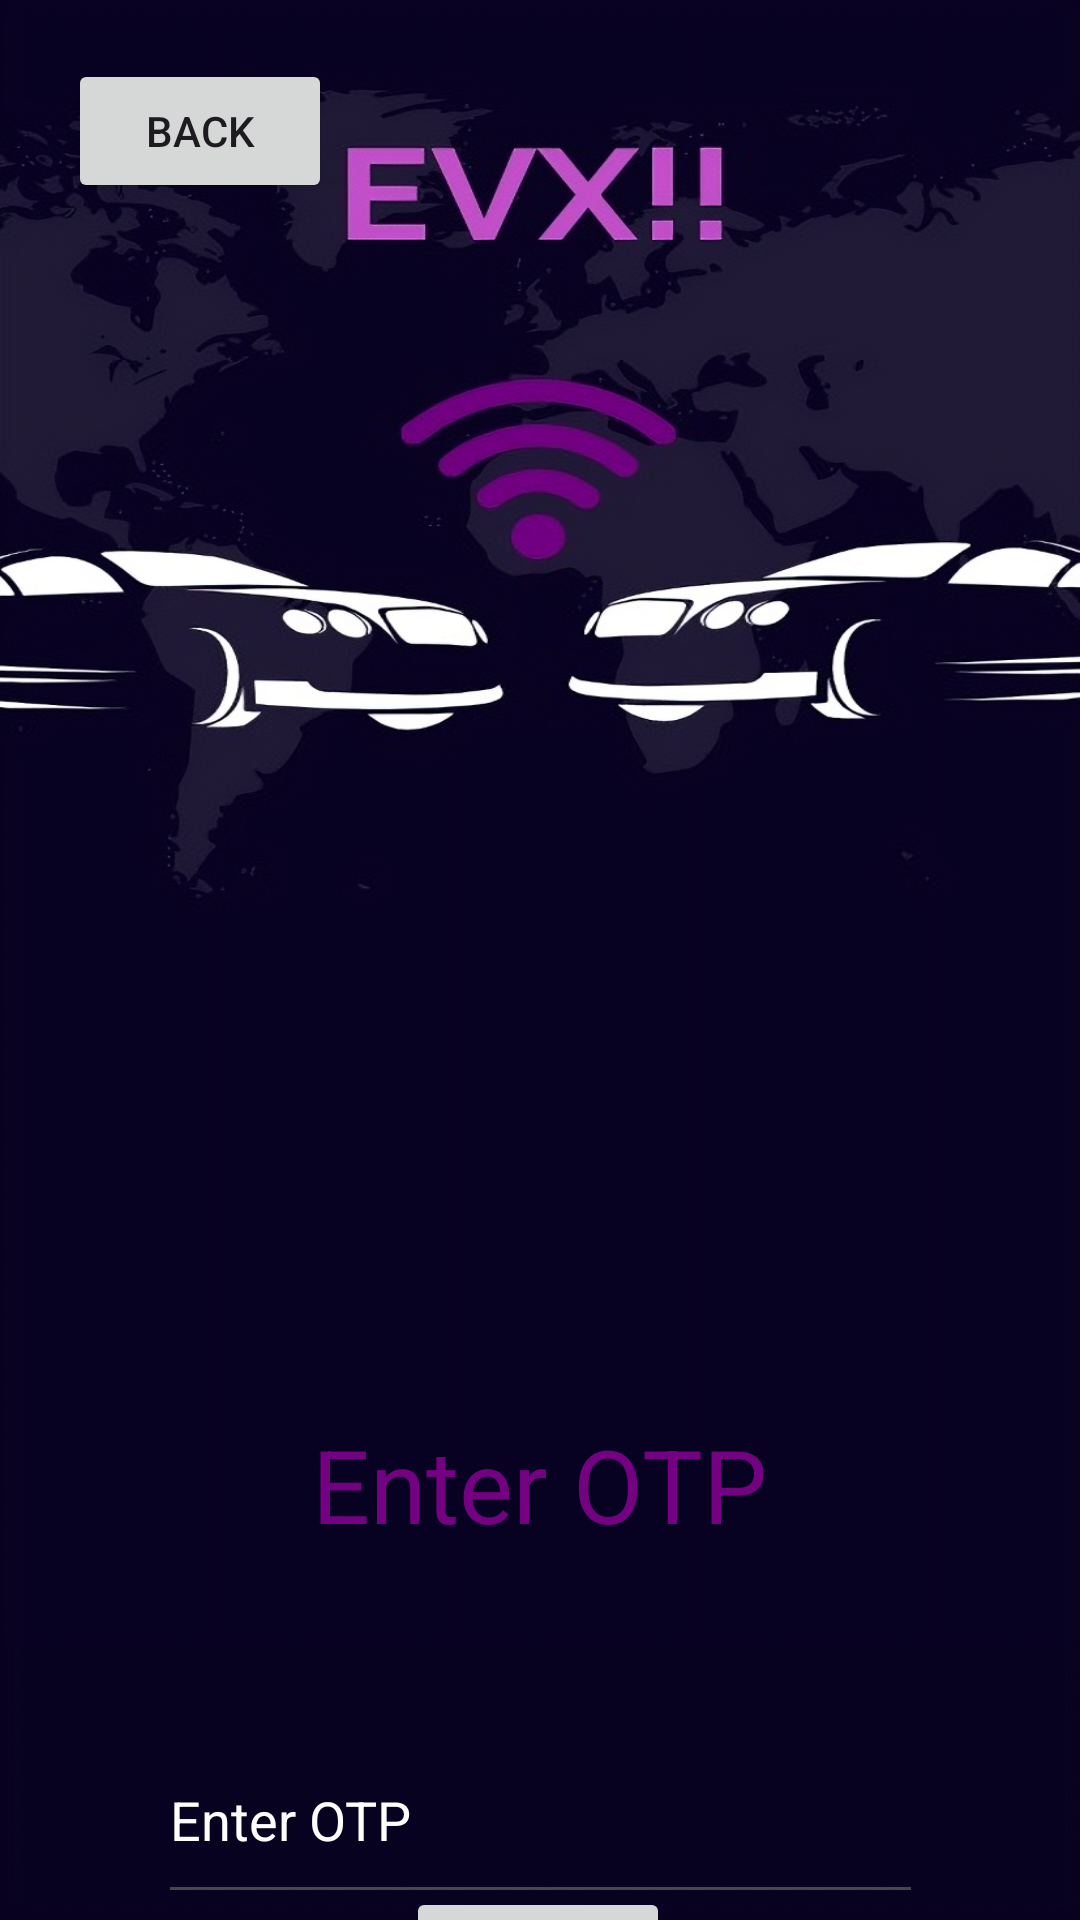

Produce the Android XML layout that renders to this screen, including the resource entries it uses.
<!-- AndroidManifest.xml: application theme Theme.EVC -->
<!-- res/layout/activity_main3.xml -->
<?xml version="1.0" encoding="utf-8"?>
<androidx.constraintlayout.widget.ConstraintLayout xmlns:android="http://schemas.android.com/apk/res/android"
    xmlns:app="http://schemas.android.com/apk/res-auto"
    xmlns:tools="http://schemas.android.com/tools"
    android:id="@+id/main"
    android:layout_width="match_parent"
    android:layout_height="match_parent"
    android:background="@drawable/secondbg2"
    tools:context=".MainActivity3">

    <Button
        android:id="@+id/button5"
        android:layout_width="wrap_content"
        android:layout_height="wrap_content"
        android:onClick="backhome"
        android:text="back"
        app:layout_constraintBottom_toBottomOf="parent"
        app:layout_constraintEnd_toEndOf="parent"
        app:layout_constraintHorizontal_bias="0.083"
        app:layout_constraintStart_toStartOf="parent"
        app:layout_constraintTop_toTopOf="parent"
        app:layout_constraintVertical_bias="0.033" />

    <EditText
        android:id="@+id/editTextNumberDecimal2"
        android:layout_width="255dp"
        android:layout_height="66dp"
        android:layout_marginTop="40dp"
        android:ems="10"
        android:hint="Enter OTP"
        android:inputType="numberDecimal"
        android:textColor="@color/white"
        android:textColorHint="@color/white"
        android:textColorLink="#FFFFFF"
        app:layout_constraintEnd_toEndOf="parent"
        app:layout_constraintStart_toStartOf="parent"
        app:layout_constraintTop_toBottomOf="@+id/textView4" />

    <TextView
        android:id="@+id/textView4"
        android:layout_width="288dp"
        android:layout_height="60dp"
        android:layout_marginTop="472dp"
        android:text="Enter OTP"
        android:textAlignment="center"
        android:textColor="#740182"
        android:textSize="34sp"
        app:layout_constraintBottom_toTopOf="@+id/editTextNumberDecimal"
        app:layout_constraintEnd_toEndOf="parent"
        app:layout_constraintHorizontal_bias="0.495"
        app:layout_constraintStart_toStartOf="parent"
        app:layout_constraintTop_toTopOf="parent" />

    <Button
        android:id="@+id/button4"
        android:layout_width="wrap_content"
        android:layout_height="wrap_content"
        android:onClick="ROTP"
        android:text="Verify"
        app:layout_constraintBottom_toBottomOf="parent"
        app:layout_constraintEnd_toEndOf="parent"
        app:layout_constraintHorizontal_bias="0.498"
        app:layout_constraintStart_toStartOf="parent"
        app:layout_constraintTop_toBottomOf="@+id/editTextNumberDecimal2"
        app:layout_constraintVertical_bias="0.198" />
</androidx.constraintlayout.widget.ConstraintLayout>
<!-- resources referenced by this layout -->
<resources>
  <!-- drawable secondbg2: png bitmap (drawable, 740923 bytes) -->
  <style name="Theme.EVC" parent="Base.Theme.EVC" />
  <style name="Base.Theme.EVC" parent="Theme.Material3.DayNight.NoActionBar">
          
          
          <item name="android:windowActivityTransitions">true</item>
          <item name="android:windowEnterTransition">@transition/animss</item>
          <item name="android:windowExitTransition">@transition/animss</item>
      </style>
  <!-- not gathered from this repository: default colours our renderer supplied (Android Studio template values) -->
  <color name="white">#FFFFFFFF</color>
</resources>
